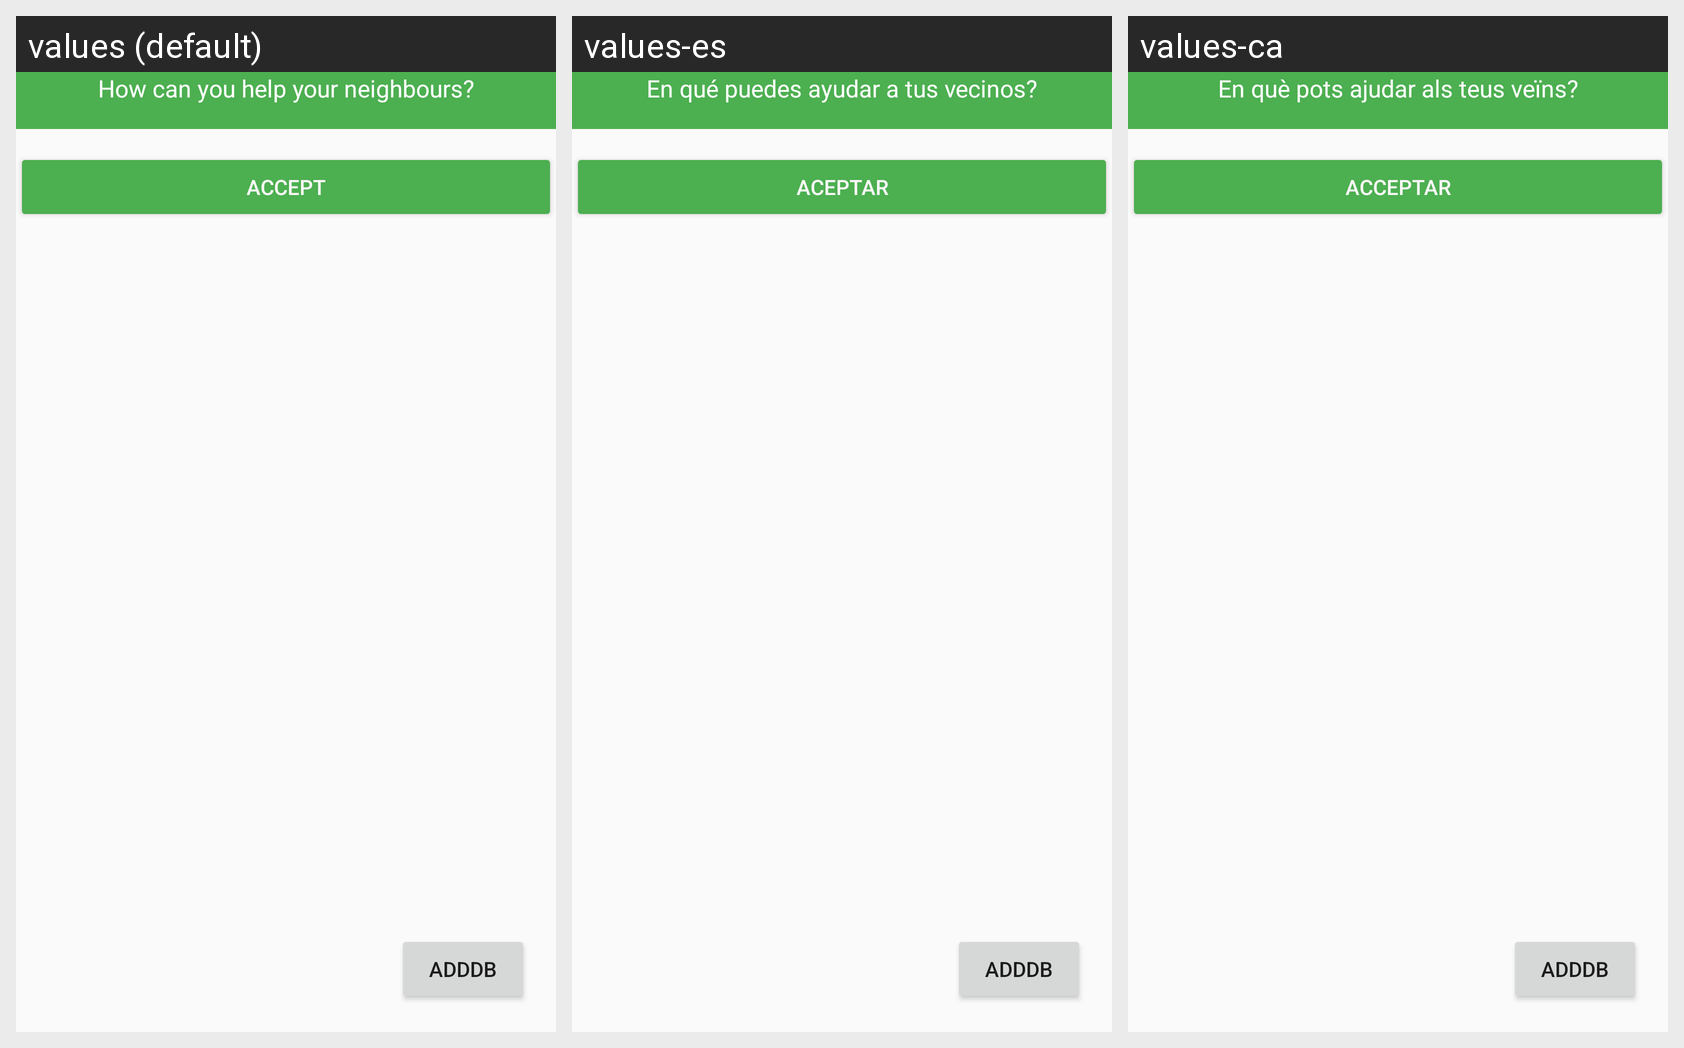

The same Android screen rendered under several of its app's locales, left to right. List the strings drawn on it with the default value and each locale's translation.
Android screen res/layout/activity_habilitats_configuration.xml rendered under 3 locales, left to right: values (default), values-es, values-ca. Device: Nexus 5 (rendered at 1080×1920; each locale shown at half size, 540×960, under a caption strip naming it); theme AppTheme.
Strings drawn on this screen, with the default value and each locale's value (text and hints the layout hard-codes, and strings that could not be matched under every locale, appear in the picture but are not listed):

EnQuePotsAjudar
  values: How can you help your neighbours?
  values-es: En qué puedes ayudar a tus vecinos?
  values-ca: En què pots ajudar als teus veïns?

accept
  values: Accept
  values-es: Aceptar
  values-ca: Acceptar
